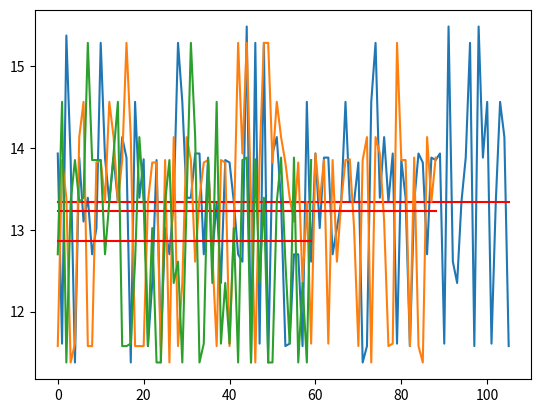

Here is the Python script that generated this plot:
import matplotlib.pyplot as plt
import numpy as np


def hydrophobicityplot(string):
    hydrophobicity_values={'A': 13.85, 'D': 11.61, 'C': 15.37, 'E': 11.38, 'F': 13.93, 'G': 13.34,
                           'H': 13.82, 'I': 15.28, 'K': 11.58, 'L': 14.13, 'M': 13.86, 'N': 13.02,
                           'P': 12.35, 'Q': 12.61, 'R': 13.10, 'S': 13.39, 'T': 12.70, 'V': 14.56,
                           'W': 15.48, 'Y': 13.88}
    X=[]
    Y=[]
    for i in range(len(string)):
        X.append(i)
        Y.append(hydrophobicity_values[string[i]])
    plt.plot(X, Y)
    Ymean=sum(Y)/len(Y)
    Ymeanarr=[Ymean for i in range(len(Y))]
    plt.plot(X, Ymeanarr, c='r')
    plt.show()
    UpDownArr=[]
    for i in range(len(Y)):
        if Y[i]>Ymean:
            UpDownArr.append(1)
        else:
            UpDownArr.append(0)
    print(UpDownArr)
    #Alpha Helix
    print('Alpha Strands:')
    for i in range(len(Y)-3):
        arr1=[1, 1, 0, 0]
        arr2=[0, 0, 1, 1]
        arr=[UpDownArr[i],UpDownArr[i+1],UpDownArr[i+2],UpDownArr[i+3]]
        if (arr==arr1 or arr==arr2):
            print('Position {} to {} -'.format(i+1, i+4), np.array(arr))
    #Beta Barrel
    print('Beta barrel')
    for i in range(len(Y)-4):
        arr1=[1, 0, 1, 0]
        arr2=[0, 1, 0, 1]
        arr=[UpDownArr[i],UpDownArr[i+1],UpDownArr[i+2],UpDownArr[i+3]]
        if (arr==arr1 or arr==arr2):
            for j in range(i+4,len(Y)):
                if j%2==0:
                    if arr[0:4]==arr1 and UpDownArr[j]==1:
                        arr.append(UpDownArr[j])
                    else:
                        break
                    if arr[0:4]==arr2 and UpDownArr[j]==0:
                        arr.append(UpDownArr[j])
                    else:
                        break
                else:
                    if arr[0:4]==arr1 and UpDownArr[j]==0:
                        arr.append(UpDownArr[j])
                    else:
                        break
                    if arr[0:4]==arr2 and UpDownArr[j]==1:
                        arr.append(UpDownArr[j])
                    else:
                        break
            print('Position {} to {}'.format(i+1, len(arr)+i+1), np.array(arr))
                
strings=['FDCAEYRSTNIYGYGLYEVSMKPAKNTGIVSSFFTYTGPAHGTQWEIDIEFLGKDTTKVQFNYYTNGVGGHEKVISLGFDASKGFHTYAFDWQPGYIKWYVDGVLK',
         'KASEDLVKKHAGVLGAILKKKGHHEAELKPLAQSHATKAHKNIFISEAIIHVLHSRHPGDFGADAQGAMNKALELFRKDIAAKYKELGY',
         'TVEGAGSIAAATGFVKKDQLGKNEEGAPQEGILEDMPVDPDNEAYEMPSEEGYQDYEPEA']
for i in range(len(strings)):
    hydrophobicityplot(strings[i])